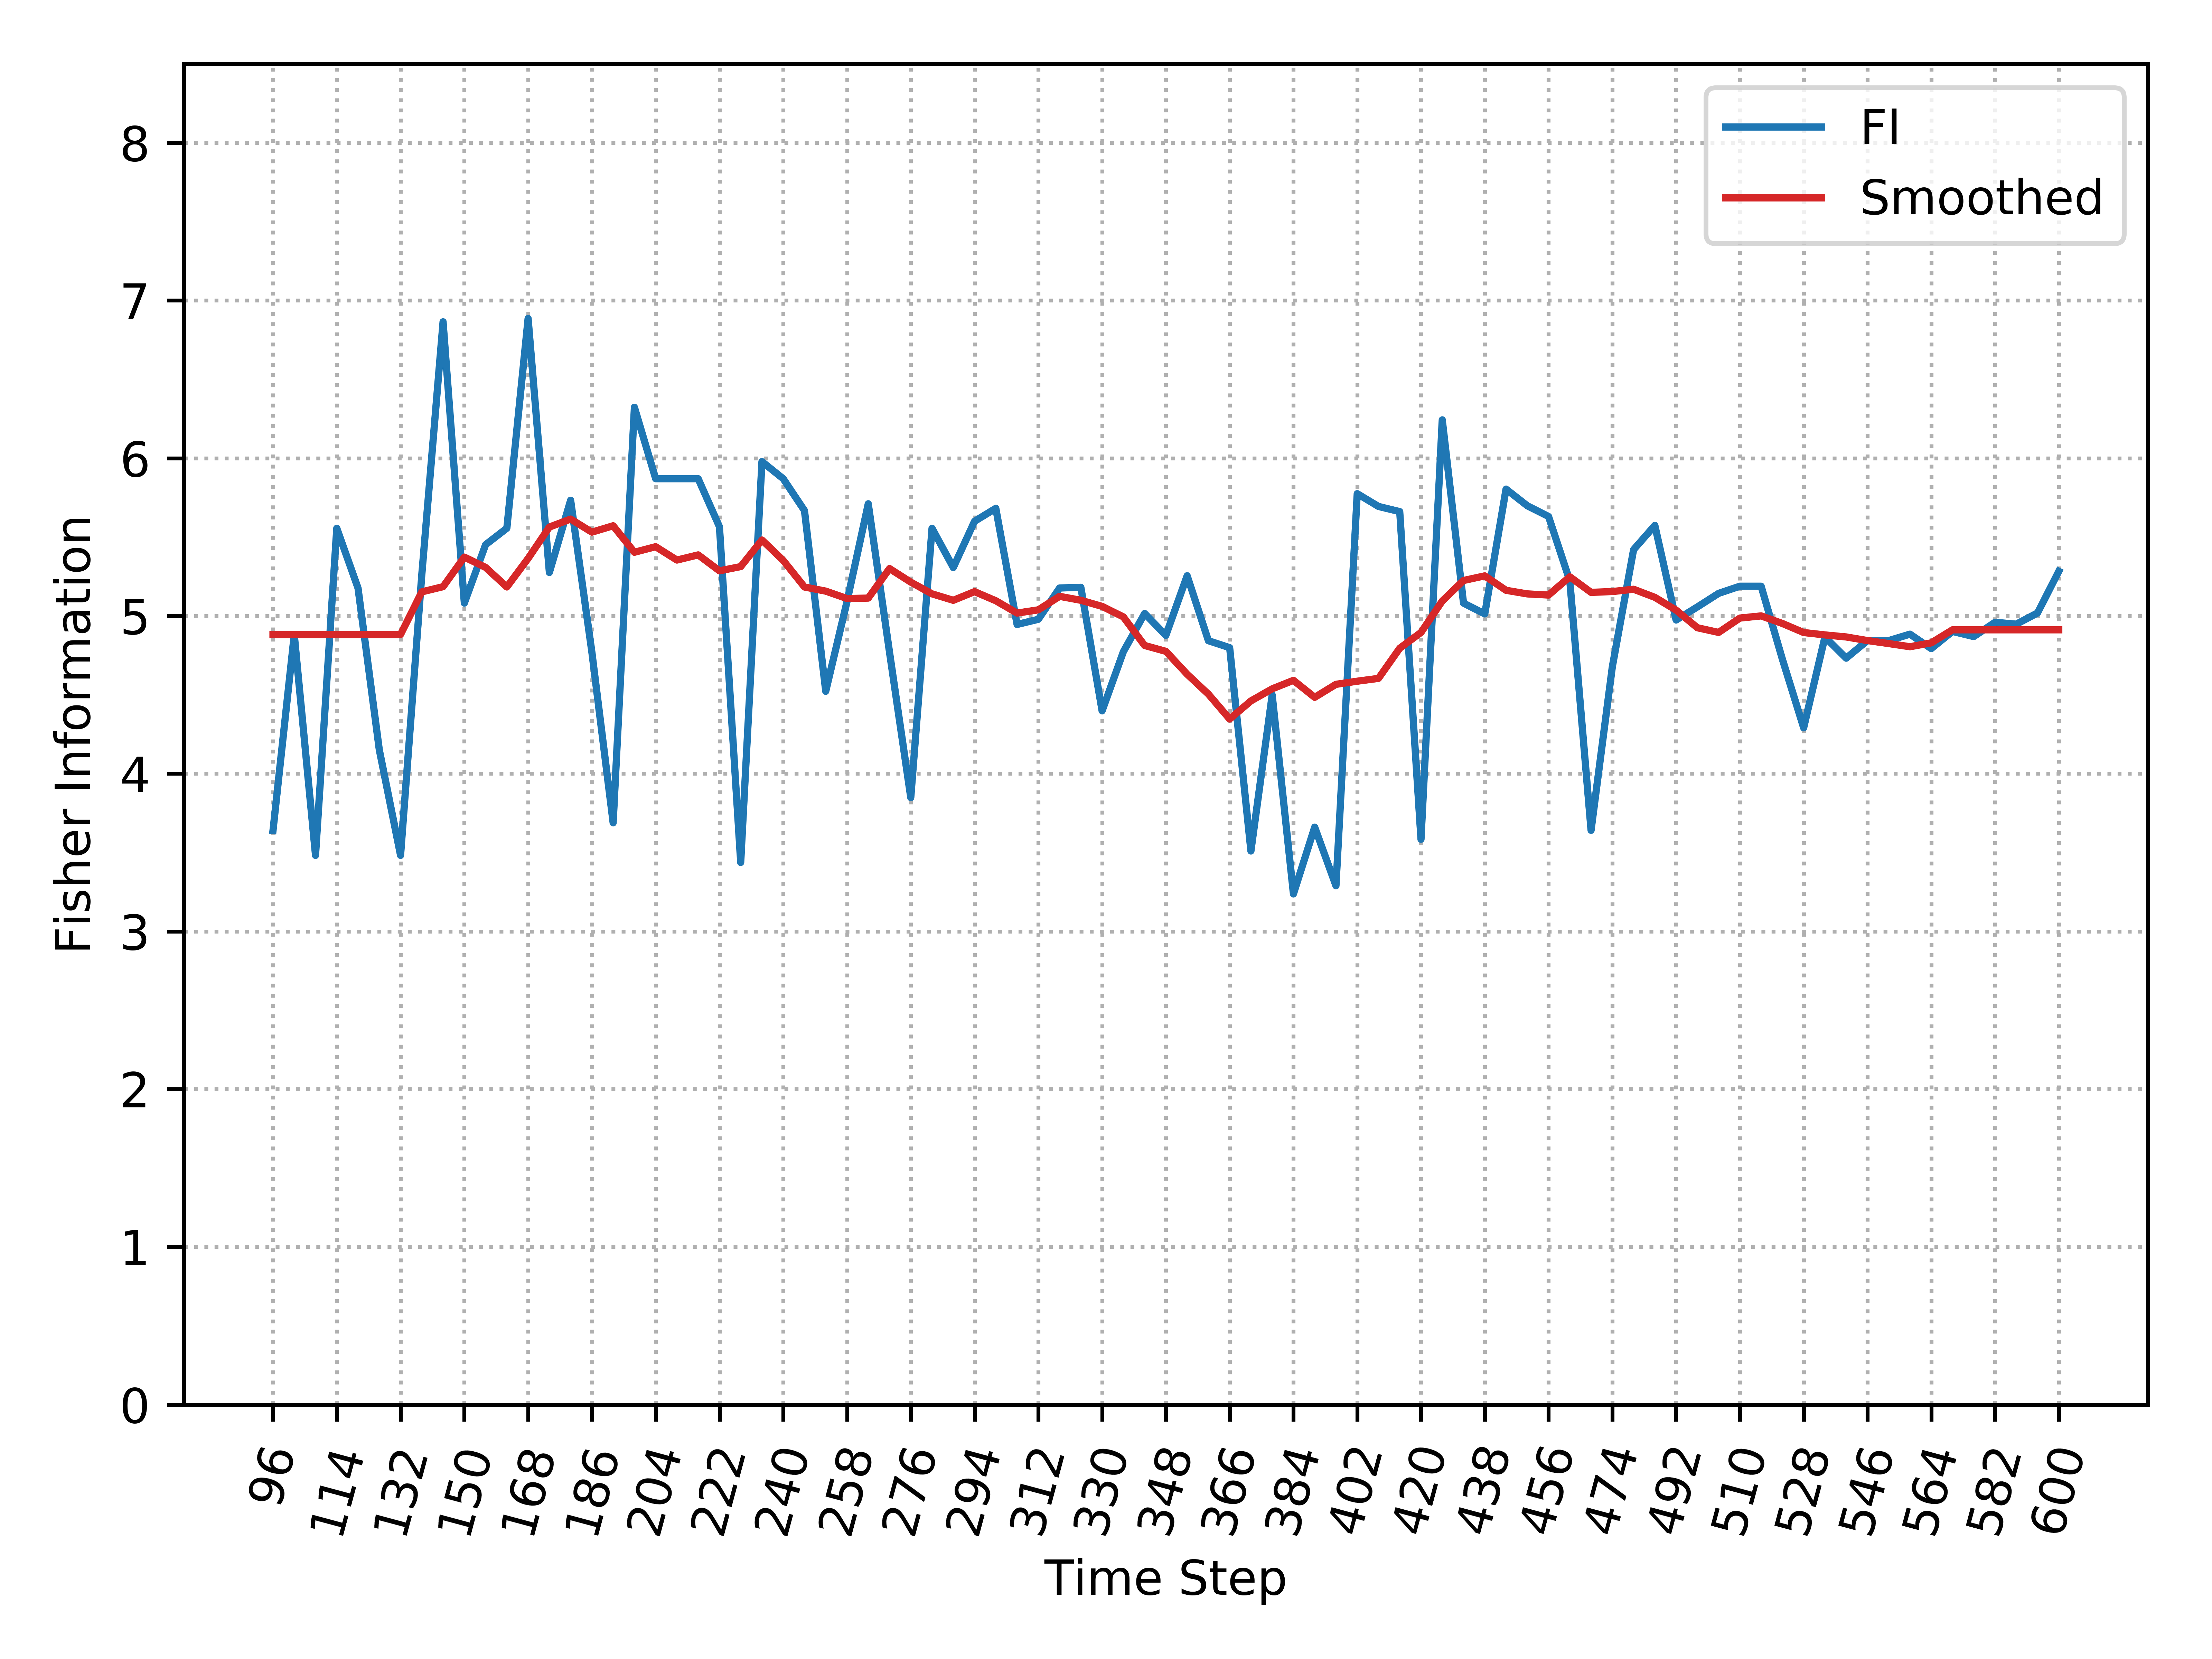

The table this chart was drawn from, first rows:
, Time_Step, FI, Smooth_FI
0, 96, 3.639, 4.882
1, 102, 4.882, 4.882
2, 108, 3.482, 4.882
3, 114, 5.556, 4.882
4, 120, 5.176, 4.882
5, 126, 4.152, 4.882
6, 132, 3.482, 4.882
7, 138, 5.263, 5.153
8, 144, 6.865, 5.186
9, 150, 5.081, 5.373
10, 156, 5.452, 5.308
11, 162, 5.556, 5.184
12, 168, 6.886, 5.365
13, 174, 5.276, 5.564
14, 180, 5.734, 5.614
15, 186, 4.77, 5.531
16, 192, 3.688, 5.572
17, 198, 6.323, 5.404
18, 204, 5.87, 5.439
19, 210, 5.87, 5.354
20, 216, 5.87, 5.387
21, 222, 5.566, 5.286
22, 228, 3.437, 5.313
23, 234, 5.979, 5.482
24, 240, 5.87, 5.352
25, 246, 5.668, 5.184
26, 252, 4.522, 5.157
27, 258, 5.091, 5.11
28, 264, 5.711, 5.113
29, 270, 4.77, 5.3
30, 276, 3.848, 5.214
31, 282, 5.556, 5.14
32, 288, 5.307, 5.099
33, 294, 5.6, 5.154
34, 300, 5.682, 5.096
35, 306, 4.946, 5.018
36, 312, 4.979, 5.039
37, 318, 5.177, 5.124
38, 324, 5.182, 5.099
39, 330, 4.398, 5.061
40, 336, 4.773, 4.994
41, 342, 5.016, 4.813
42, 348, 4.877, 4.776
43, 354, 5.255, 4.631
44, 360, 4.843, 4.504
45, 366, 4.799, 4.346
46, 372, 3.51, 4.461
47, 378, 4.499, 4.538
48, 384, 3.238, 4.592
49, 390, 3.661, 4.484
50, 396, 3.289, 4.566
51, 402, 5.775, 4.586
52, 408, 5.694, 4.604
53, 414, 5.662, 4.795
54, 420, 3.584, 4.895
55, 426, 6.243, 5.095
56, 432, 5.081, 5.225
57, 438, 5.013, 5.254
58, 444, 5.804, 5.163
59, 450, 5.699, 5.14
... 25 more rows
